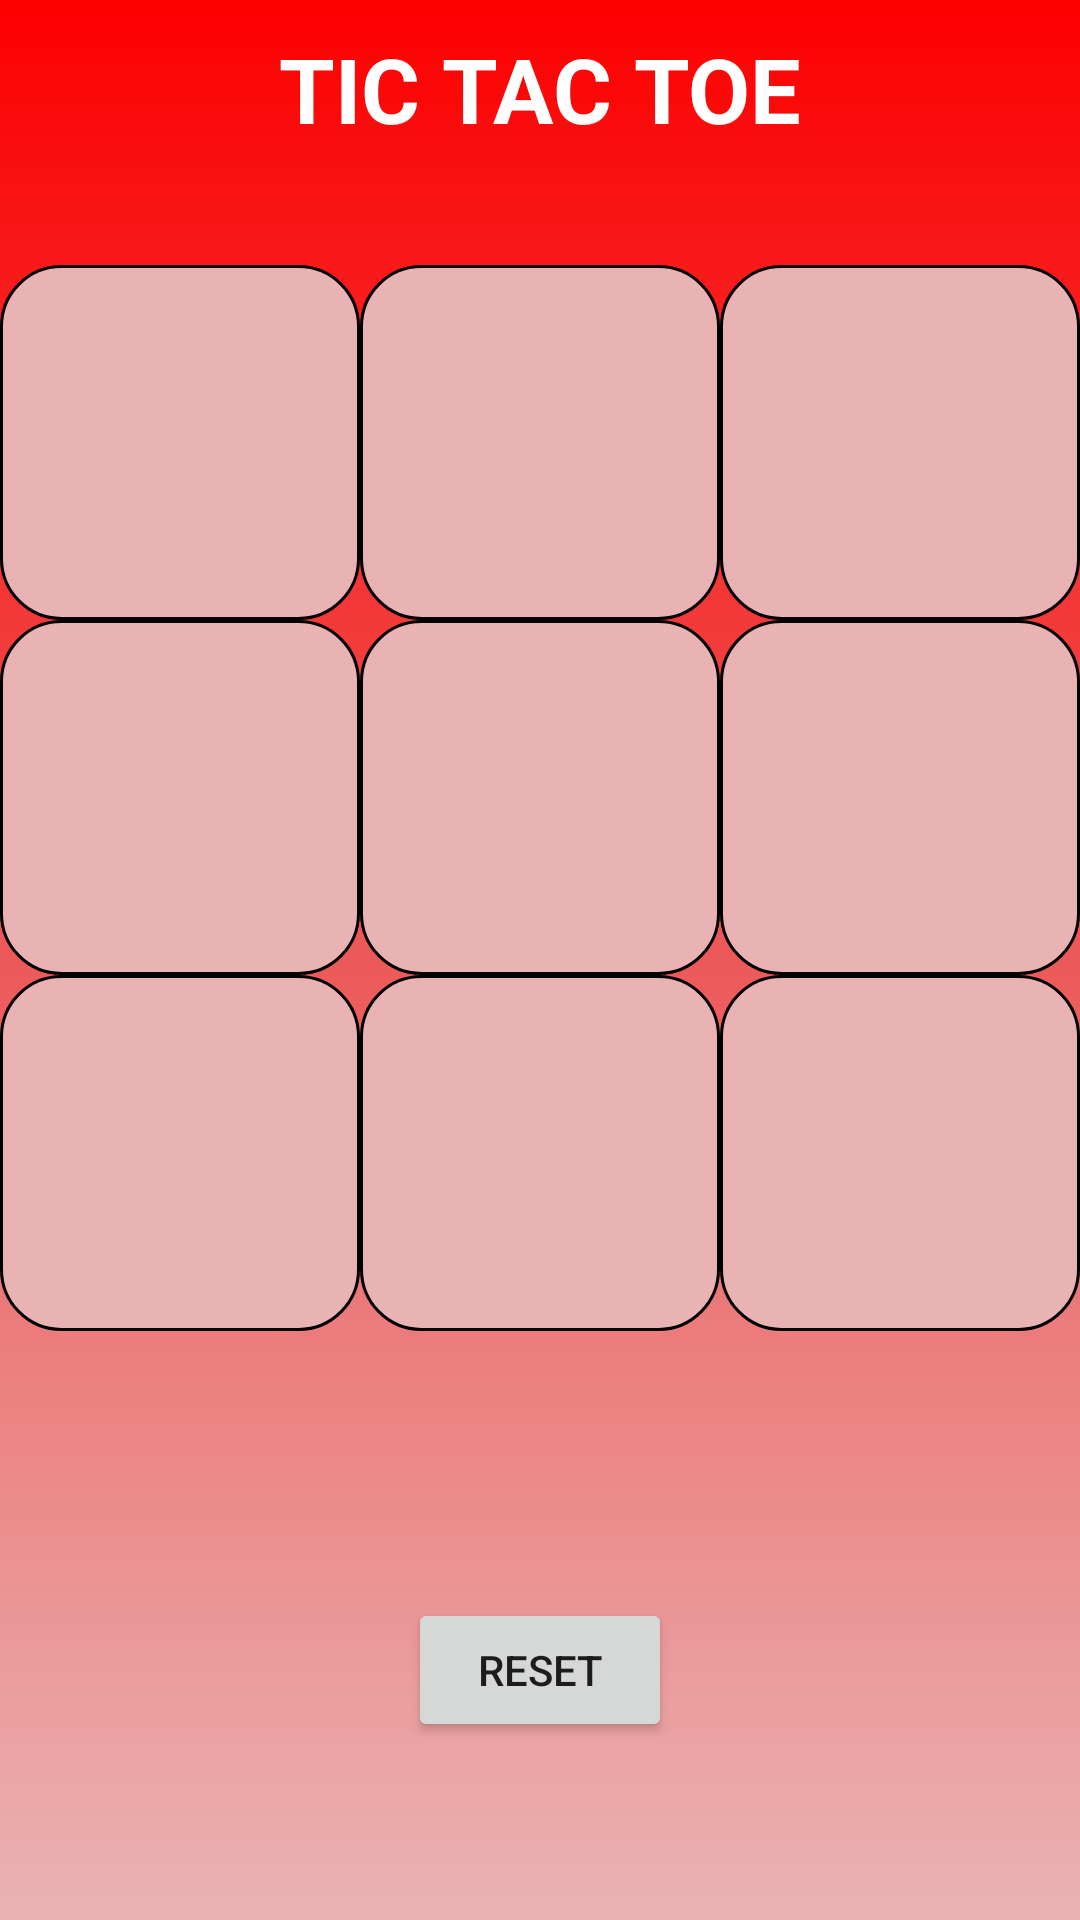

Produce the Android XML layout that renders to this screen, including the resource entries it uses.
<!-- AndroidManifest.xml: application theme Theme.TIicTacToeGame -->
<!-- res/layout/activity_game_single.xml -->
<?xml version="1.0" encoding="utf-8"?>
<LinearLayout xmlns:android="http://schemas.android.com/apk/res/android"
    xmlns:tools="http://schemas.android.com/tools"
    style="@style/gradient_bg_style"
    android:layout_width="match_parent"
    android:layout_height="match_parent"
    android:orientation="vertical"
    tools:context=".GameSingleActivity">

    <LinearLayout
        android:layout_width="match_parent"
        android:layout_height="match_parent"
        android:orientation="vertical"
        android:weightSum="10">

        <TextView
            style="@style/tv_header_style"
            android:layout_width="match_parent"
            android:layout_height="@dimen/dimen_0dp"
            android:layout_weight="1"
            android:text="@string/str_tic_tac_toe" />

        <View
            android:layout_width="wrap_content"
            android:layout_height="@dimen/dimen_0dp"
            android:layout_weight=".5" />

        <LinearLayout
            android:layout_width="match_parent"
            android:layout_height="@dimen/dimen_0dp"
            android:layout_weight="6"
            android:orientation="vertical"
            android:weightSum="6">

            <LinearLayout
                android:layout_width="match_parent"
                android:layout_height="@dimen/dimen_0dp"
                android:layout_weight="2"
                android:orientation="horizontal"
                android:weightSum="3">

                <TextView
                    android:id="@+id/tvClick1"
                    style="@style/tv_click_style"
                    android:layout_width="@dimen/dimen_0dp"
                    android:layout_height="match_parent"
                    android:layout_weight="1" />

                <TextView
                    android:id="@+id/tvClick2"
                    style="@style/tv_click_style"
                    android:layout_width="@dimen/dimen_0dp"
                    android:layout_height="match_parent"
                    android:layout_weight="1" />

                <TextView
                    android:id="@+id/tvClick3"
                    style="@style/tv_click_style"
                    android:layout_width="@dimen/dimen_0dp"
                    android:layout_height="match_parent"
                    android:layout_weight="1" />
            </LinearLayout>

            <LinearLayout
                android:layout_width="match_parent"
                android:layout_height="@dimen/dimen_0dp"
                android:layout_weight="2"
                android:orientation="horizontal"
                android:weightSum="3">

                <TextView
                    android:id="@+id/tvClick4"
                    style="@style/tv_click_style"
                    android:layout_width="@dimen/dimen_0dp"
                    android:layout_height="match_parent"
                    android:layout_weight="1" />

                <TextView
                    android:id="@+id/tvClick5"
                    style="@style/tv_click_style"
                    android:layout_width="@dimen/dimen_0dp"
                    android:layout_height="match_parent"
                    android:layout_weight="1" />

                <TextView
                    android:id="@+id/tvClick6"
                    style="@style/tv_click_style"
                    android:layout_width="@dimen/dimen_0dp"
                    android:layout_height="match_parent"
                    android:layout_weight="1" />
            </LinearLayout>

            <LinearLayout
                android:layout_width="match_parent"
                android:layout_height="@dimen/dimen_0dp"
                android:layout_weight="2"
                android:orientation="horizontal"
                android:weightSum="3">

                <TextView
                    android:id="@+id/tvClick7"
                    style="@style/tv_click_style"
                    android:layout_width="@dimen/dimen_0dp"
                    android:layout_height="match_parent"
                    android:layout_weight="1" />

                <TextView
                    android:id="@+id/tvClick8"
                    style="@style/tv_click_style"
                    android:layout_width="@dimen/dimen_0dp"
                    android:layout_height="match_parent"
                    android:layout_weight="1" />

                <TextView
                    android:id="@+id/tvClick9"
                    style="@style/tv_click_style"
                    android:layout_width="@dimen/dimen_0dp"
                    android:layout_height="match_parent"
                    android:layout_weight="1" />
            </LinearLayout>

        </LinearLayout>

        <View
            android:layout_width="wrap_content"
            android:layout_height="@dimen/dimen_0dp"
            android:layout_weight=".5" />

        <TextView
            android:id="@+id/tvWin"
            style="@style/tv_win_style"
            android:layout_width="match_parent"
            android:layout_height="@dimen/dimen_0dp"
            android:layout_weight="1"
            android:visibility="invisible" />
        <Button
            android:layout_width="wrap_content"
            android:layout_height="wrap_content"
            android:gravity="center"
            android:layout_gravity="center"
            android:text="RESET"
            android:id="@+id/btReset"/>

    </LinearLayout>

</LinearLayout>
<!-- resources referenced by this layout -->
<resources>
  <dimen name="dimen_0dp">0dp</dimen>
  <string name="str_tic_tac_toe">Tic Tac Toe</string>
  <style name="gradient_bg_style">
          <item name="android:background">@drawable/bg_gradient_shape</item>
      </style>
  <style name="tv_click_style" parent="Widget.AppCompat.TextView">
          <item name="android:textStyle">bold</item>
          <item name="android:textColor">@color/black</item>
          <item name="textAllCaps">true</item>
          <item name="android:background">@drawable/tv_click_shape</item>
          <item name="android:gravity">center</item>
          <item name="android:textSize">50sp</item>
      </style>
  <style name="tv_header_style" parent="Widget.AppCompat.TextView">
          <item name="android:textStyle">bold</item>
          <item name="android:textColor">@color/white</item>
          <item name="textAllCaps">true</item>
          <item name="android:gravity">center</item>
          <item name="android:textSize">30sp</item>
      </style>
  <style name="Theme.TIicTacToeGame" parent="Theme.MaterialComponents.DayNight.DarkActionBar">
          
          <item name="colorPrimary">@color/colorPrimary</item>
          <item name="colorPrimaryVariant">@color/colorPrimary1</item>
          <item name="colorOnPrimary">@color/colorPrimary2</item>
          
          <item name="colorSecondary">@color/teal_200</item>
          <item name="colorSecondaryVariant">@color/teal_700</item>
          <item name="colorOnSecondary">@color/black</item>
          
          <item name="android:statusBarColor" tools:targetApi="l">?attr/colorPrimaryVariant</item>
          
      </style>
  <!-- drawable bg_gradient_shape (drawable) -->
  <layer-list xmlns:android="http://schemas.android.com/apk/res/android">
      <item>
          <shape>
              <gradient
                  android:angle="90"
                  android:centerColor="@color/colorPrimary1"
                  android:endColor="@color/colorPrimary"
                  android:startColor="@color/colorPrimary2" />
          </shape>
      </item>
  </layer-list>
  <color name="black">#FF000000</color>
  <!-- drawable tv_click_shape (drawable) -->
  <?xml version="1.0" encoding="utf-8"?>
  <shape xmlns:android="http://schemas.android.com/apk/res/android">
      <corners android:radius="@dimen/dimen_20dp"/>
      <solid android:color="@color/colorPrimary2"/>
      <stroke  android:width="@dimen/dimen_1dp"/>
  </shape>
  <color name="white">#FFFFFFFF</color>
  <color name="colorPrimary">#FD0000</color>
  <color name="colorPrimary1">#ED5959</color>
  <color name="colorPrimary2">#EAB3B3</color>
  <color name="teal_200">#FF03DAC5</color>
  <color name="teal_700">#FF018786</color>
  <dimen name="dimen_20dp">20dp</dimen>
  <dimen name="dimen_1dp">1dp</dimen>
</resources>
